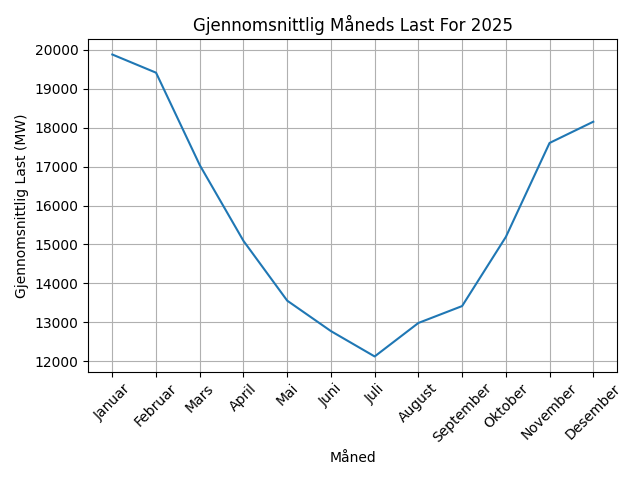

The table this chart was drawn from, first rows:
Maaned, Gjennomsnitts last (MW)
Januar, 19880
Februar, 19413
Mars, 17038
April, 15090
Mai, 13555
Juni, 12773
Juli, 12121
August, 12982
September, 13416
Oktober, 15191
November, 17607
Desember, 18153
